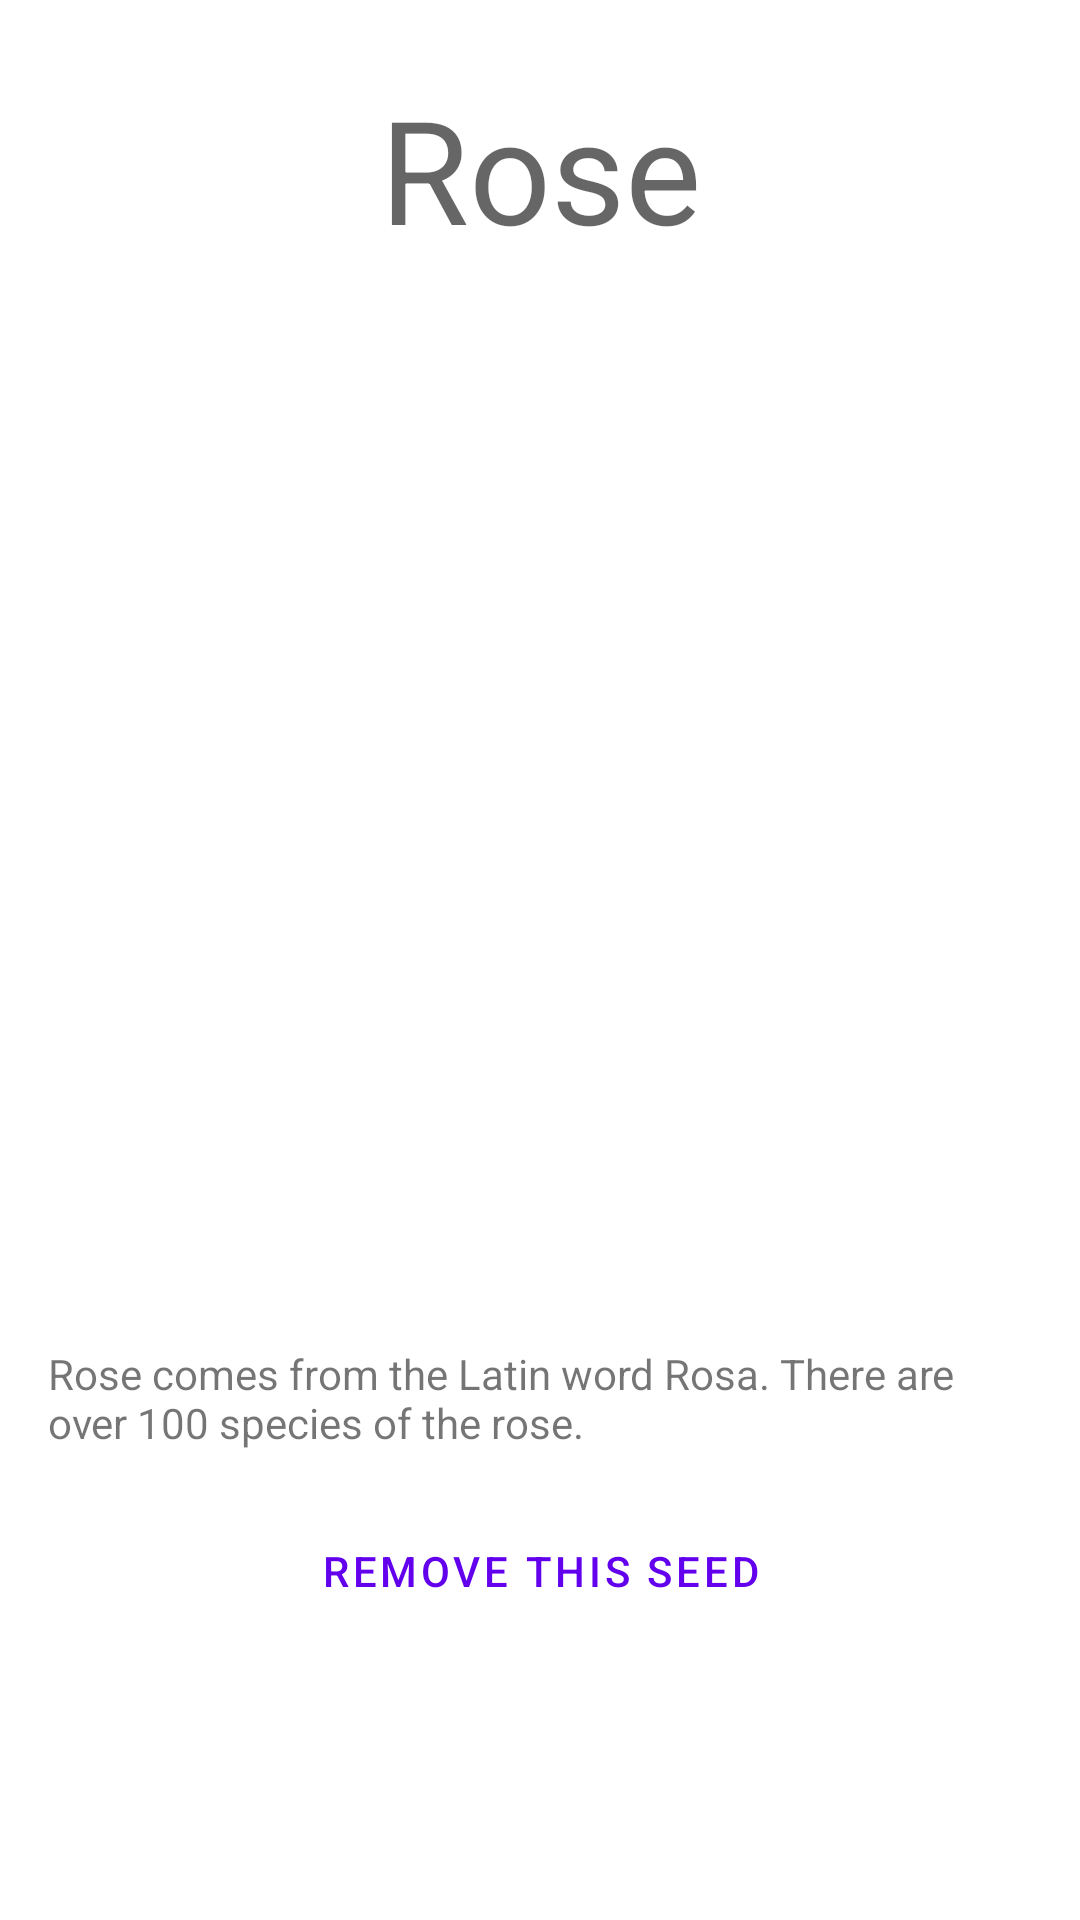

Reconstruct the res/layout file that produces this screen, plus the resources it refers to.
<!-- AndroidManifest.xml: application theme Theme.SeedsFinal -->
<!-- res/layout/activity_seed_details.xml -->
<?xml version="1.0" encoding="utf-8"?>
<LinearLayout xmlns:android="http://schemas.android.com/apk/res/android"
    xmlns:app="http://schemas.android.com/apk/res-auto"
    xmlns:tools="http://schemas.android.com/tools"
    android:layout_width="match_parent"
    android:layout_height="match_parent"
    tools:context=".history.seedDetails.SeedDetailsActivity"
    android:orientation="vertical">

    <TextView
        android:id="@+id/flower_detail_name"
        android:layout_width="match_parent"
        android:layout_height="wrap_content"
        android:paddingTop="24dp"
        android:paddingBottom="24dp"
        android:text="@string/flower1_name"
        android:textAlignment="center"
        android:textAppearance="?attr/textAppearanceHeadline3" />

    <ImageView
        android:id="@+id/flower_detail_image"
        android:layout_width="320dp"
        android:layout_height="320dp"
        android:layout_gravity="center"
        android:contentDescription="@string/flower_image_content_description"
        app:srcCompat="@drawable/rose" />

    <TextView
        android:id="@+id/flower_detail_description"
        android:layout_width="match_parent"
        android:layout_height="wrap_content"
        android:padding="16dp"
        android:text="@string/flower1_description" />

    <Button
        android:id="@+id/remove_button"
        style="?attr/materialButtonOutlinedStyle"
        android:layout_width="240dp"
        android:layout_height="wrap_content"
        android:layout_gravity="center"
        android:text="@string/remove_this_flower" />
</LinearLayout>
<!-- resources referenced by this layout -->
<resources>
  <string name="flower1_description">Rose comes from the Latin word Rosa. There are over 100
          species of the rose. </string>
  <string name="flower1_name">Rose</string>
  <string name="flower_image_content_description">Image of seed</string>
  <string name="remove_this_flower">Remove this seed</string>
  <style name="Theme.SeedsFinal" parent="Theme.MaterialComponents.DayNight.DarkActionBar">
          
          <item name="colorPrimary">@color/purple_500</item>
          <item name="colorPrimaryVariant">@color/purple_700</item>
          <item name="colorOnPrimary">@color/white</item>
          
          <item name="colorSecondary">@color/teal_200</item>
          <item name="colorSecondaryVariant">@color/teal_700</item>
          <item name="colorOnSecondary">@color/black</item>
          
          <item name="android:statusBarColor" tools:targetApi="l">?attr/colorPrimaryVariant</item>
          
      </style>
  <color name="purple_500">#FF6200EE</color>
  <color name="purple_700">#FF3700B3</color>
  <color name="white">#FFFFFFFF</color>
  <color name="teal_200">#FF03DAC5</color>
  <color name="teal_700">#FF018786</color>
  <color name="black">#FF000000</color>
</resources>
